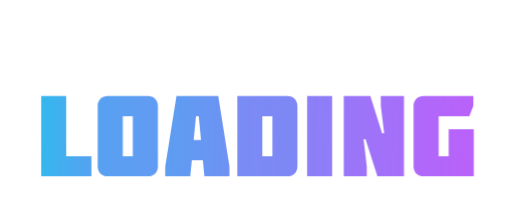
t = 0.00 s
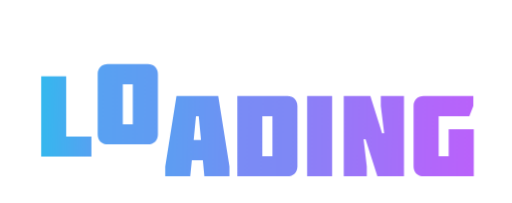
t = 0.53 s
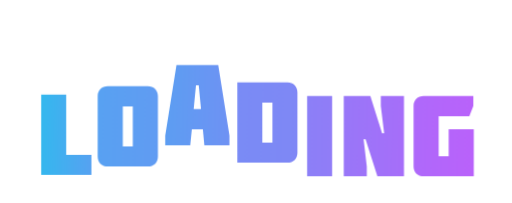
t = 0.98 s
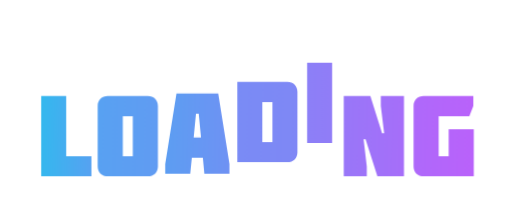
t = 1.50 s
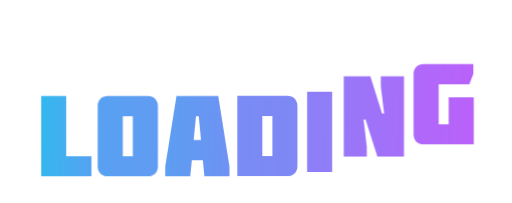
t = 2.03 s
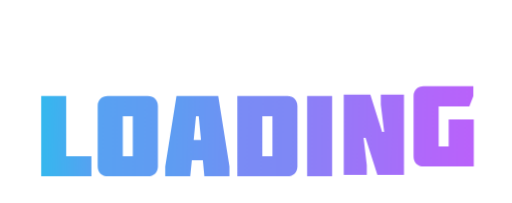
t = 2.48 s

The animated SVG that drew these frames (rendered in a browser with its animation timeline set to each time). Animation: 7 CSS @keyframes rules; one cycle of 3.00 s, repeats indefinitely.

<svg width="154" height="61" viewBox="0 0 154 61" fill="none" xmlns="http://www.w3.org/2000/svg">
<style>

    #l{
        animation: lAnim 3s infinite;
    }
    @keyframes lAnim{
        0%{
            transform: translate(0px, 0px);
        }
        10%{
            transform: translate(0px, -10px);
        }
        40%{
            transform: translate(0px, 0px);
        }
    }
    #o{
        animation: oAnim 3s infinite;
    }
    @keyframes oAnim{
        10%{
            transform: translate(0px, 0px);
        }
        20%{
            transform: translate(0px, -10px);
        }
        50%{
            transform: translate(0px, 0px);
        }
    }
    #a{
        animation: aAnim 3s infinite;
    }
    @keyframes aAnim{
        20%{
            transform: translate(0px, 0px);
        }
        30%{
            transform: translate(0px, -10px);
        }
        60%{
            transform: translate(0px, 0px);
        }
    }
    #d{
        animation: dAnim 3s infinite;
    }
    @keyframes dAnim{
        30%{
            transform: translate(0px, 0px);
        }
        40%{
            transform: translate(0px, -10px);
        }
        70%{
            transform: translate(0px, 0px);
        }
    }
    #i{
        animation: iAnim 3s infinite;
    }
    @keyframes iAnim{
        40%{
            transform: translate(0px, 0px);
        }
        50%{
            transform: translate(0px, -10px);
        }
        80%{
            transform: translate(0px, 0px);
        }
    }
    #n{
        animation: nAnim 3s infinite;
    }
    @keyframes nAnim{
        50%{
            transform: translate(0px, 0px);
        }
        60%{
            transform: translate(0px, -10px);
        }
        90%{
            transform: translate(0px, 0px);
        }
    }
    #g{
        animation: gAnim 3s infinite;
    }
    @keyframes gAnim{
        60%{
            transform: translate(0px, 0px);
        }
        70%{
            transform: translate(0px, -10px);
        }
        100%{
            transform: translate(0px, 0px);
        }
    }

</style>
<path id='l' d="M12.3803 53V28.8448H19.9029V46.9612H27.4945V53H12.3803Z" fill="url(#paint0_linear_285_1339)"/>
<path id='o' d="M39.9396 34.9181H36.9374V46.9612H39.9396V34.9181ZM44.46 53H32.417C30.6226 53 29.3803 51.7577 29.3803 49.9979V31.8469C29.3803 30.0871 30.6226 28.8448 32.417 28.8448H44.46C46.2544 28.8448 47.4967 30.0871 47.4967 31.8469V49.9979C47.4967 51.7577 46.2544 53 44.46 53Z" fill="url(#paint1_linear_285_1339)"/>
<path id='a' d="M58.248 42.0957H60.4565L59.7663 34.9181H58.9381L58.248 42.0957ZM53.0719 28.8448H65.6326L69.0143 49.9979V53H61.4572L61.0086 48.1345H57.6959L57.2128 53H49.6901V49.9979L53.0719 28.8448Z" fill="url(#paint2_linear_285_1339)"/>
<path id='d' d="M78.9029 34.9181V46.9612H81.9396V34.9181H78.9029ZM86.46 53H71.3803V28.8448H86.46C88.2199 28.8448 89.4622 30.0871 89.4622 31.8469V49.9979C89.4622 51.7577 88.2199 53 86.46 53Z" fill="url(#paint3_linear_285_1339)"/>
<path id='i' d="M99.9029 53H92.3803V28.8448H99.9029V53Z" fill="url(#paint4_linear_285_1339)"/>
<path id='n' d="M114.906 40.0252H115.527L114.526 31.8469V28.8448H121.497V53H113.491L109.937 41.8541H109.35L110.316 49.9979V53H103.38V28.8448H111.386L114.906 40.0252Z" fill="url(#paint5_linear_285_1339)"/>
<path id='g' d="M127.417 28.8448H142.359V31.8469L141.151 34.9181H131.937V46.9612H134.94V38.852H142.497V53H127.417C125.623 53 124.38 51.7577 124.38 49.9979V31.8469C124.38 30.0871 125.623 28.8448 127.417 28.8448Z" fill="url(#paint6_linear_285_1339)"/>
<defs>
<linearGradient id="paint0_linear_285_1339" x1="11" y1="20" x2="29.1274" y2="20.5218" gradientUnits="userSpaceOnUse">
<stop stop-color="#30BBEE"/>
<stop offset="1" stop-color="#58A1F2"/>
<stop offset="1.0001" stop-color="#C659FC"/>
</linearGradient>
<linearGradient id="paint1_linear_285_1339" x1="28" y1="20" x2="50.3829" y2="20.7959" gradientUnits="userSpaceOnUse">
<stop stop-color="#57A2F2"/>
<stop offset="1" stop-color="#629BF3"/>
</linearGradient>
<linearGradient id="paint2_linear_285_1339" x1="49" y1="20" x2="71.3829" y2="20.7959" gradientUnits="userSpaceOnUse">
<stop stop-color="#5B9FF2"/>
<stop offset="1" stop-color="#7091F4"/>
</linearGradient>
<linearGradient id="paint3_linear_285_1339" x1="70" y1="20" x2="92.3829" y2="20.7959" gradientUnits="userSpaceOnUse">
<stop stop-color="#798CF5"/>
<stop offset="1" stop-color="#8087F6"/>
</linearGradient>
<linearGradient id="paint4_linear_285_1339" x1="91" y1="20" x2="102.735" y2="20.2186" gradientUnits="userSpaceOnUse">
<stop stop-color="#8B80F7"/>
<stop offset="1" stop-color="#927CF7"/>
</linearGradient>
<linearGradient id="paint5_linear_285_1339" x1="102" y1="20" x2="124.383" y2="20.7959" gradientUnits="userSpaceOnUse">
<stop stop-color="#9778F8"/>
<stop offset="1" stop-color="#A86DFA"/>
</linearGradient>
<linearGradient id="paint6_linear_285_1339" x1="123" y1="20" x2="145.383" y2="20.7959" gradientUnits="userSpaceOnUse">
<stop stop-color="#AD6AFA"/>
<stop offset="1" stop-color="#BB61FB"/>
</linearGradient>
</defs>
</svg>
